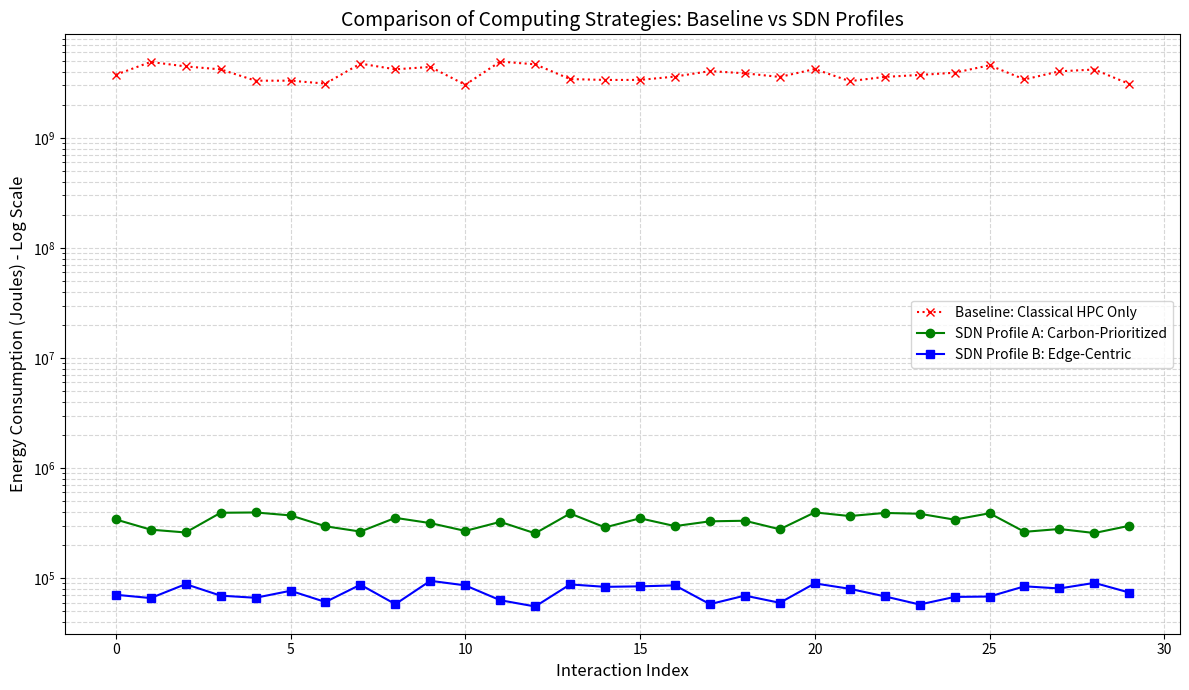

Python code for this plot:
# [redacted]

import matplotlib.pyplot as plt
import numpy as np


#
# Data Generation (Replicating the trends in the image)
x = np.arange(30)
np.random.seed(42)

# Baseline: High energy (~3e9 to 5e9 range)
baseline = np.random.uniform(3e9, 5e9, 30)
# Profile A: Mid energy (~2.5e5 to 4e5 range)
profile_a = np.random.uniform(2.5e5, 4e5, 30)
# Profile B: Low energy (~5.5e4 to 9.5e4 range)
profile_b = np.random.uniform(5.5e4, 9.5e4, 30)

# Create the plot
plt.figure(figsize=(12, 7))

# Plot lines with specific markers and styles
plt.plot(x, baseline, 'rx:', label='Baseline: Classical HPC Only', markersize=6)
plt.plot(x, profile_a, 'go-', label='SDN Profile A: Carbon-Prioritized', markersize=6)
plt.plot(x, profile_b, 'bs-', label='SDN Profile B: Edge-Centric', markersize=6)

# Configure Y-axis as Logarithmic
plt.yscale('log')

# Labels and Styling
plt.title('Comparison of Computing Strategies: Baseline vs SDN Profiles', fontsize=14)
plt.xlabel('Interaction Index', fontsize=12)
plt.ylabel('Energy Consumption (Joules) - Log Scale', fontsize=12)

# Add grid lines (major and minor for the log scale)
plt.grid(True, which="both", ls="--", alpha=0.5)

# Add legend as positioned in the original image
plt.legend(loc='center right', frameon=True)

plt.tight_layout()
plt.show()
